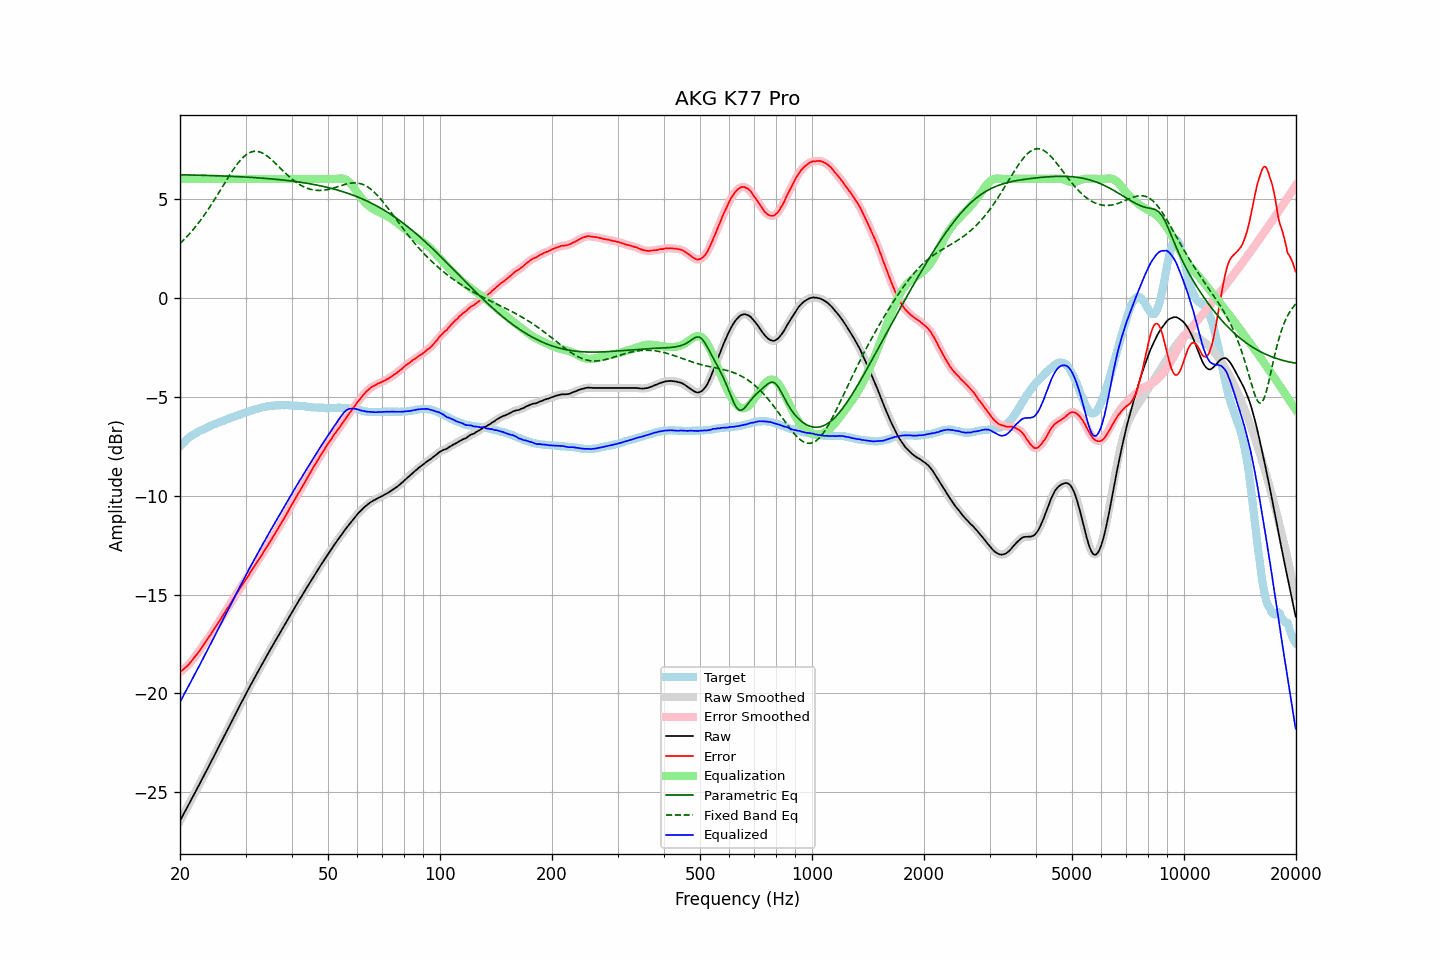

The data file committed next to this chart (first rows):
frequency, raw, error, smoothed, error_smoothed, equalization, parametric_eq, fixed_band_eq, equalized_raw, equalized_smoothed, target
20.00, -26.43, -18.92, -26.43, -18.92, 6.00, 6.21, 2.73, -20.43, -20.43, -7.51
20.20, -26.28, -18.86, -26.28, -18.86, 6.00, 6.21, 2.81, -20.28, -20.28, -7.42
20.40, -26.13, -18.79, -26.13, -18.79, 6.00, 6.21, 2.89, -20.13, -20.13, -7.34
20.61, -25.99, -18.71, -25.98, -18.72, 6.00, 6.20, 2.97, -19.99, -19.98, -7.28
20.81, -25.83, -18.65, -25.83, -18.65, 6.00, 6.20, 3.06, -19.83, -19.83, -7.18
21.02, -25.68, -18.58, -25.68, -18.57, 6.00, 6.20, 3.15, -19.68, -19.68, -7.10
21.23, -25.52, -18.48, -25.53, -18.48, 6.00, 6.20, 3.23, -19.52, -19.53, -7.05
21.44, -25.37, -18.39, -25.37, -18.38, 6.00, 6.20, 3.33, -19.37, -19.37, -6.98
21.66, -25.22, -18.28, -25.21, -18.28, 6.00, 6.20, 3.42, -19.22, -19.21, -6.94
21.87, -25.06, -18.18, -25.06, -18.18, 6.00, 6.19, 3.52, -19.06, -19.06, -6.89
22.09, -24.90, -18.07, -24.91, -18.07, 6.00, 6.19, 3.62, -18.90, -18.91, -6.84
22.31, -24.75, -17.96, -24.75, -17.96, 6.00, 6.19, 3.72, -18.75, -18.75, -6.79
22.54, -24.61, -17.86, -24.60, -17.85, 6.00, 6.19, 3.83, -18.61, -18.60, -6.75
22.76, -24.44, -17.73, -24.45, -17.74, 6.00, 6.18, 3.94, -18.44, -18.45, -6.71
22.99, -24.29, -17.62, -24.29, -17.62, 6.00, 6.18, 4.05, -18.29, -18.29, -6.68
23.22, -24.13, -17.50, -24.13, -17.50, 6.00, 6.18, 4.16, -18.13, -18.13, -6.64
23.45, -23.97, -17.37, -23.98, -17.38, 6.00, 6.18, 4.28, -17.97, -17.98, -6.60
23.69, -23.83, -17.27, -23.82, -17.26, 6.00, 6.18, 4.40, -17.83, -17.82, -6.56
23.92, -23.66, -17.14, -23.66, -17.15, 6.00, 6.17, 4.52, -17.66, -17.66, -6.52
24.16, -23.50, -17.03, -23.50, -17.03, 6.00, 6.17, 4.64, -17.50, -17.50, -6.47
24.40, -23.34, -16.90, -23.34, -16.90, 6.00, 6.17, 4.76, -17.34, -17.34, -6.44
24.65, -23.19, -16.78, -23.19, -16.78, 6.00, 6.16, 4.89, -17.19, -17.19, -6.41
24.89, -23.03, -16.65, -23.03, -16.65, 6.00, 6.16, 5.02, -17.03, -17.03, -6.38
25.14, -22.87, -16.53, -22.87, -16.53, 6.00, 6.16, 5.15, -16.87, -16.87, -6.34
25.39, -22.71, -16.40, -22.71, -16.40, 6.00, 6.16, 5.28, -16.71, -16.71, -6.31
25.65, -22.55, -16.28, -22.55, -16.27, 6.00, 6.15, 5.42, -16.55, -16.55, -6.27
25.91, -22.40, -16.14, -22.39, -16.14, 6.00, 6.15, 5.55, -16.40, -16.39, -6.25
26.16, -22.23, -16.01, -22.23, -16.01, 6.00, 6.15, 5.68, -16.23, -16.23, -6.22
26.43, -22.08, -15.89, -22.07, -15.88, 6.00, 6.14, 5.82, -16.08, -16.07, -6.18
26.69, -21.91, -15.76, -21.92, -15.76, 6.00, 6.14, 5.95, -15.91, -15.92, -6.15
26.96, -21.76, -15.64, -21.76, -15.64, 6.00, 6.14, 6.08, -15.76, -15.76, -6.13
27.23, -21.61, -15.52, -21.60, -15.51, 6.00, 6.13, 6.21, -15.61, -15.60, -6.09
27.50, -21.44, -15.39, -21.44, -15.39, 6.00, 6.13, 6.33, -15.44, -15.44, -6.06
27.77, -21.28, -15.24, -21.28, -15.25, 6.00, 6.13, 6.45, -15.28, -15.28, -6.04
28.05, -21.12, -15.12, -21.12, -15.12, 6.00, 6.12, 6.57, -15.12, -15.12, -6.00
28.33, -20.96, -14.98, -20.96, -14.99, 6.00, 6.12, 6.68, -14.96, -14.96, -5.98
28.62, -20.81, -14.86, -20.80, -14.86, 6.00, 6.11, 6.79, -14.81, -14.80, -5.95
28.90, -20.64, -14.73, -20.65, -14.73, 6.00, 6.11, 6.89, -14.64, -14.65, -5.91
29.19, -20.49, -14.60, -20.49, -14.61, 6.00, 6.11, 6.99, -14.49, -14.49, -5.89
29.48, -20.33, -14.49, -20.33, -14.48, 6.00, 6.10, 7.07, -14.33, -14.33, -5.84
29.78, -20.18, -14.36, -20.18, -14.36, 6.00, 6.10, 7.15, -14.18, -14.18, -5.82
30.08, -20.03, -14.23, -20.03, -14.23, 6.00, 6.09, 7.21, -14.03, -14.03, -5.80
30.38, -19.88, -14.11, -19.87, -14.10, 6.00, 6.09, 7.27, -13.88, -13.87, -5.77
30.68, -19.71, -13.98, -19.72, -13.98, 6.00, 6.08, 7.31, -13.71, -13.72, -5.74
30.99, -19.56, -13.85, -19.56, -13.85, 6.00, 6.08, 7.35, -13.56, -13.56, -5.72
31.30, -19.41, -13.73, -19.41, -13.72, 6.00, 6.07, 7.38, -13.41, -13.41, -5.69
31.61, -19.26, -13.60, -19.26, -13.60, 6.00, 6.07, 7.40, -13.26, -13.26, -5.66
31.93, -19.12, -13.47, -19.12, -13.47, 6.00, 6.06, 7.40, -13.12, -13.12, -5.64
32.24, -18.97, -13.35, -18.97, -13.35, 6.00, 6.06, 7.39, -12.97, -12.97, -5.62
32.57, -18.82, -13.23, -18.83, -13.23, 6.00, 6.05, 7.38, -12.82, -12.83, -5.59
32.89, -18.68, -13.12, -18.68, -13.11, 6.00, 6.05, 7.35, -12.68, -12.68, -5.57
33.22, -18.53, -12.98, -18.53, -12.98, 6.00, 6.04, 7.32, -12.53, -12.53, -5.55
33.55, -18.38, -12.85, -18.39, -12.86, 6.00, 6.03, 7.28, -12.38, -12.39, -5.53
33.89, -18.24, -12.72, -18.24, -12.73, 6.00, 6.03, 7.23, -12.24, -12.24, -5.52
34.23, -18.09, -12.60, -18.10, -12.60, 6.00, 6.02, 7.17, -12.09, -12.10, -5.49
34.57, -17.95, -12.47, -17.95, -12.47, 6.00, 6.01, 7.11, -11.95, -11.95, -5.48
34.92, -17.80, -12.33, -17.81, -12.34, 6.00, 6.01, 7.04, -11.80, -11.81, -5.48
35.27, -17.66, -12.21, -17.66, -12.20, 6.00, 6.00, 6.97, -11.66, -11.66, -5.46
35.62, -17.52, -12.06, -17.52, -12.07, 6.00, 5.99, 6.90, -11.52, -11.52, -5.46
35.97, -17.38, -11.93, -17.38, -11.94, 6.00, 5.98, 6.82, -11.38, -11.38, -5.45
... 635 more rows
